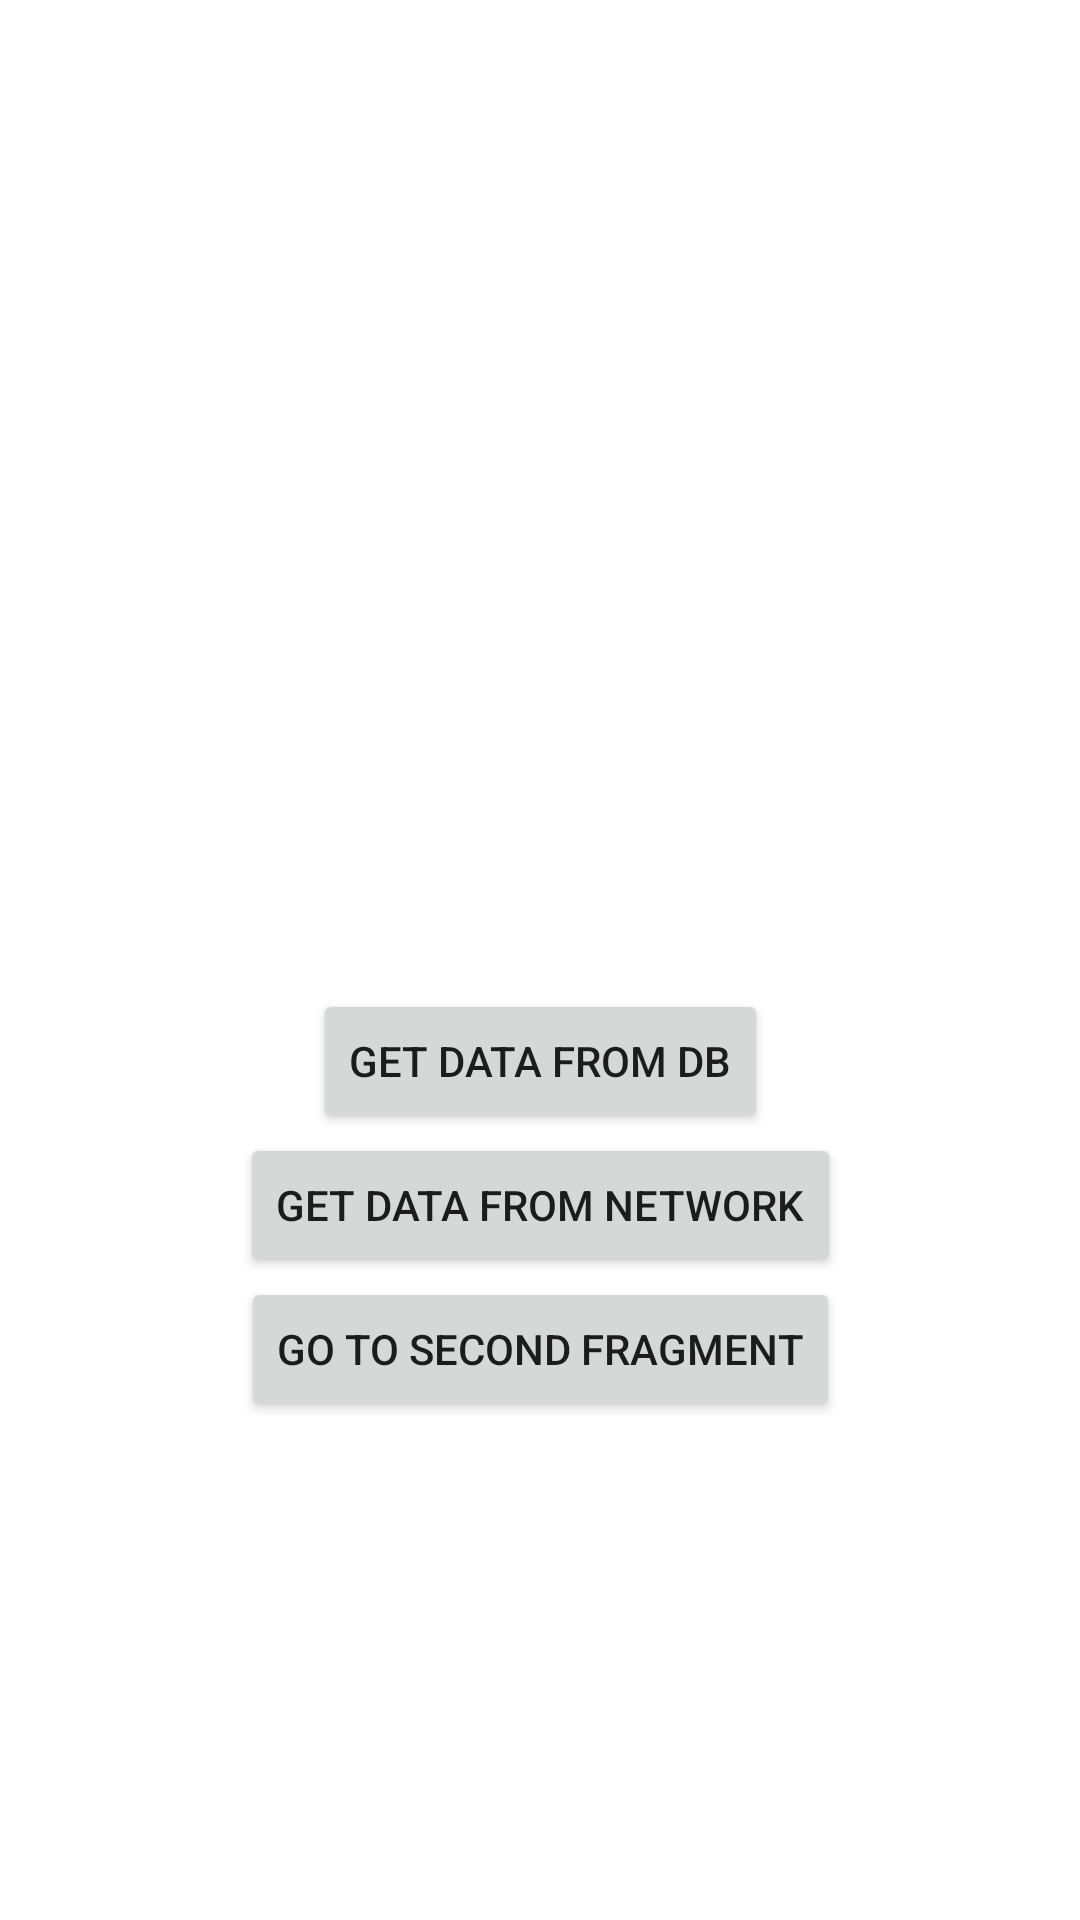

Layout XML and referenced resources for this Android screen:
<!-- AndroidManifest.xml: application theme Theme.Koin_framework -->
<!-- res/layout/fragment_first.xml -->
<?xml version="1.0" encoding="utf-8"?>
<layout xmlns:app="http://schemas.android.com/apk/res-auto">

    <data>
        <variable
            name="viewModel"
            type="com.example.koin_framework.first_fragment.FirstFragmentViewModel" />
    </data>

    <androidx.constraintlayout.widget.ConstraintLayout xmlns:android="http://schemas.android.com/apk/res/android"
        xmlns:tools="http://schemas.android.com/tools"
        android:layout_width="match_parent"
        android:layout_height="match_parent"
        tools:context=".first_fragment.FirstFragment">

        <TextView
            android:id="@+id/data_text"
            android:layout_width="wrap_content"
            android:layout_height="wrap_content"
            android:text="@{viewModel.dataText}"
            app:layout_constraintTop_toTopOf="parent"
            app:layout_constraintEnd_toEndOf="parent"
            app:layout_constraintStart_toStartOf="parent"
            app:layout_constraintBottom_toBottomOf="parent"/>

        <Button
            android:id="@+id/get_data_from_db_button"
            android:layout_width="wrap_content"
            android:layout_height="wrap_content"
            android:text="get data from db"
            android:onClick="@{() -> viewModel.getDataFromDB()}"
            app:layout_constraintTop_toBottomOf="@id/data_text"
            app:layout_constraintStart_toStartOf="parent"
            app:layout_constraintEnd_toEndOf="parent"/>

        <Button
            android:id="@+id/get_data_from_network_button"
            android:layout_width="wrap_content"
            android:layout_height="wrap_content"
            android:text="get data from network"
            android:onClick="@{() -> viewModel.getDataFromNetwork()}"
            app:layout_constraintTop_toBottomOf="@id/get_data_from_db_button"
            app:layout_constraintStart_toStartOf="parent"
            app:layout_constraintEnd_toEndOf="parent"/>

        <Button
            android:id="@+id/go_to_second_fragment_button"
            android:layout_width="wrap_content"
            android:layout_height="wrap_content"
            android:text="go to second fragment"
            app:layout_constraintTop_toBottomOf="@id/get_data_from_network_button"
            app:layout_constraintStart_toStartOf="parent"
            app:layout_constraintEnd_toEndOf="parent"/>

    </androidx.constraintlayout.widget.ConstraintLayout>
</layout>
<!-- resources referenced by this layout -->
<resources>
  <style name="Theme.Koin_framework" parent="Theme.MaterialComponents.DayNight.DarkActionBar">
          
          <item name="colorPrimary">@color/purple_500</item>
          <item name="colorPrimaryVariant">@color/purple_700</item>
          <item name="colorOnPrimary">@color/white</item>
          
          <item name="colorSecondary">@color/teal_200</item>
          <item name="colorSecondaryVariant">@color/teal_700</item>
          <item name="colorOnSecondary">@color/black</item>
          
          <item name="android:statusBarColor">?attr/colorPrimaryVariant</item>
          
      </style>
  <!-- not gathered from this repository: default colours our renderer supplied (Android Studio template values) -->
  <color name="purple_500">#FF6200EE</color>
  <color name="purple_700">#FF3700B3</color>
  <color name="teal_200">#FF03DAC5</color>
  <color name="teal_700">#FF018786</color>
  <color name="black">#FF000000</color>
  <color name="white">#FFFFFFFF</color>
</resources>
